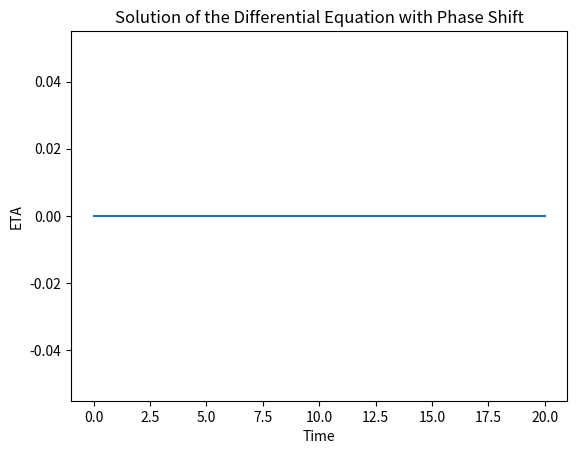

This figure's Python source:

import numpy as np
from scipy.integrate import odeint

# Parameters
a = 1
b = 5
tau = 3

# Initialize storage for past values
past_values = []

def eqtnSystem(Y, t):
    global past_values
    current_Y = Y[0]

    # Retrieve past value if it exists
    if len(past_values) >= 1:
        delayed_Y = past_values[-1]  # Y(t - tau)
    else:
        delayed_Y = 0  # Handle the case when no past value exists

    # Update past values with the current value
    past_values.append(current_Y)

    # Keep only the last tau values to avoid memory issues
    if len(past_values) > tau:
        past_values.pop(0)

    # Differential equation
    dYdt = a * current_Y + b * delayed_Y
    return [dYdt]

# Initial condition
initCond = [0]
time = np.linspace(0, 20, 100)

# Integration
ETA = odeint(eqtnSystem, initCond, time)

# Retrieve specific components
eta_0 = ETA[:, 0]

# Example plot (optional)
import matplotlib.pyplot as plt
plt.plot(time, eta_0)
plt.xlabel('Time')
plt.ylabel('ETA')
plt.title('Solution of the Differential Equation with Phase Shift')
plt.show()
